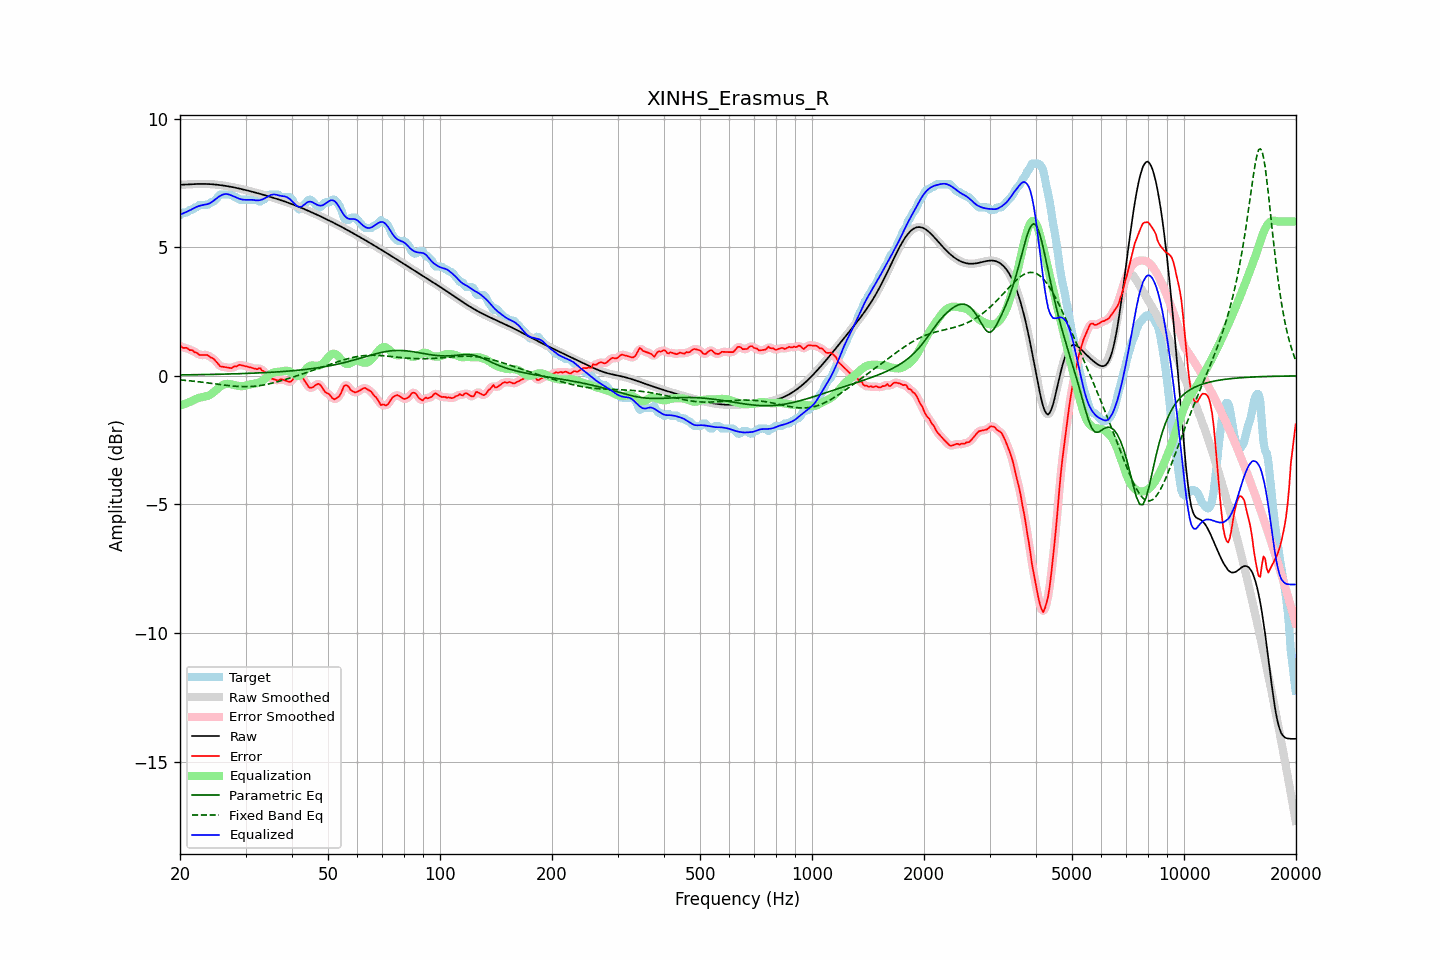

Source data for this figure (header and first rows):
frequency, raw, error, smoothed, error_smoothed, equalization, parametric_eq, fixed_band_eq, equalized_raw, equalized_smoothed, target
20.00, 7.43, 1.18, 7.43, 1.16, -1.16, 0.04, -0.16, 6.27, 6.27, 6.25
20.20, 7.43, 1.13, 7.43, 1.14, -1.14, 0.04, -0.16, 6.29, 6.29, 6.30
20.40, 7.44, 1.08, 7.44, 1.11, -1.12, 0.04, -0.17, 6.32, 6.32, 6.35
20.61, 7.44, 1.09, 7.44, 1.09, -1.09, 0.04, -0.17, 6.35, 6.35, 6.35
20.81, 7.44, 1.09, 7.44, 1.07, -1.07, 0.04, -0.18, 6.38, 6.38, 6.35
21.02, 7.45, 1.05, 7.45, 1.05, -1.04, 0.04, -0.19, 6.40, 6.40, 6.39
21.23, 7.45, 1.00, 7.45, 1.03, -1.02, 0.04, -0.19, 6.43, 6.43, 6.45
21.44, 7.45, 1.00, 7.45, 0.99, -0.99, 0.04, -0.20, 6.46, 6.46, 6.45
21.66, 7.46, 0.99, 7.46, 0.97, -0.96, 0.04, -0.21, 6.50, 6.50, 6.47
21.87, 7.46, 0.92, 7.46, 0.94, -0.93, 0.04, -0.21, 6.53, 6.53, 6.54
22.09, 7.46, 0.91, 7.46, 0.90, -0.90, 0.04, -0.22, 6.56, 6.56, 6.55
22.31, 7.46, 0.87, 7.46, 0.86, -0.87, 0.05, -0.23, 6.59, 6.59, 6.59
22.54, 7.46, 0.81, 7.46, 0.83, -0.85, 0.05, -0.23, 6.61, 6.61, 6.65
22.76, 7.46, 0.81, 7.46, 0.81, -0.84, 0.05, -0.24, 6.63, 6.63, 6.65
22.99, 7.46, 0.81, 7.46, 0.81, -0.82, 0.05, -0.25, 6.64, 6.64, 6.65
23.22, 7.46, 0.81, 7.46, 0.82, -0.81, 0.05, -0.26, 6.65, 6.65, 6.65
23.45, 7.46, 0.81, 7.46, 0.82, -0.80, 0.05, -0.26, 6.67, 6.67, 6.65
23.69, 7.46, 0.81, 7.46, 0.80, -0.78, 0.05, -0.27, 6.68, 6.68, 6.65
23.92, 7.46, 0.77, 7.46, 0.77, -0.76, 0.05, -0.28, 6.70, 6.70, 6.68
24.16, 7.45, 0.71, 7.45, 0.73, -0.73, 0.05, -0.29, 6.73, 6.73, 6.74
24.40, 7.45, 0.70, 7.45, 0.69, -0.68, 0.06, -0.30, 6.77, 6.77, 6.75
24.65, 7.45, 0.66, 7.45, 0.65, -0.63, 0.06, -0.30, 6.82, 6.82, 6.79
24.89, 7.44, 0.59, 7.44, 0.59, -0.57, 0.06, -0.31, 6.87, 6.87, 6.85
25.14, 7.43, 0.52, 7.43, 0.51, -0.52, 0.06, -0.32, 6.92, 6.92, 6.91
25.39, 7.43, 0.44, 7.43, 0.44, -0.47, 0.06, -0.33, 6.96, 6.96, 6.98
25.65, 7.42, 0.37, 7.42, 0.39, -0.42, 0.06, -0.34, 7.00, 7.00, 7.05
25.91, 7.41, 0.36, 7.41, 0.36, -0.38, 0.06, -0.35, 7.03, 7.03, 7.05
26.16, 7.40, 0.35, 7.40, 0.34, -0.35, 0.07, -0.35, 7.06, 7.05, 7.05
26.43, 7.39, 0.34, 7.39, 0.34, -0.32, 0.07, -0.36, 7.07, 7.07, 7.05
26.69, 7.38, 0.33, 7.38, 0.33, -0.31, 0.07, -0.37, 7.07, 7.07, 7.05
26.96, 7.37, 0.32, 7.37, 0.31, -0.31, 0.07, -0.38, 7.06, 7.06, 7.05
27.23, 7.36, 0.31, 7.36, 0.31, -0.32, 0.07, -0.38, 7.04, 7.04, 7.05
27.50, 7.35, 0.30, 7.35, 0.32, -0.33, 0.07, -0.39, 7.02, 7.02, 7.05
27.77, 7.34, 0.34, 7.34, 0.33, -0.34, 0.08, -0.40, 6.99, 6.99, 7.00
28.05, 7.32, 0.37, 7.32, 0.35, -0.36, 0.08, -0.40, 6.96, 6.96, 6.95
28.33, 7.31, 0.36, 7.31, 0.38, -0.37, 0.08, -0.41, 6.94, 6.94, 6.95
28.62, 7.30, 0.40, 7.30, 0.40, -0.39, 0.08, -0.41, 6.91, 6.91, 6.90
28.90, 7.28, 0.43, 7.28, 0.41, -0.40, 0.08, -0.42, 6.89, 6.89, 6.85
29.19, 7.27, 0.42, 7.27, 0.42, -0.40, 0.09, -0.42, 6.87, 6.87, 6.85
29.48, 7.25, 0.40, 7.25, 0.41, -0.40, 0.09, -0.42, 6.85, 6.85, 6.85
29.78, 7.24, 0.39, 7.24, 0.39, -0.39, 0.09, -0.42, 6.85, 6.85, 6.85
30.08, 7.22, 0.37, 7.22, 0.37, -0.38, 0.09, -0.42, 6.85, 6.85, 6.85
30.38, 7.21, 0.36, 7.21, 0.36, -0.36, 0.10, -0.42, 6.85, 6.85, 6.85
30.68, 7.19, 0.34, 7.19, 0.34, -0.34, 0.10, -0.42, 6.85, 6.85, 6.85
30.99, 7.18, 0.32, 7.18, 0.32, -0.33, 0.10, -0.42, 6.85, 6.85, 6.85
31.30, 7.16, 0.31, 7.16, 0.31, -0.31, 0.10, -0.41, 6.85, 6.85, 6.85
31.61, 7.14, 0.29, 7.14, 0.29, -0.31, 0.11, -0.41, 6.84, 6.84, 6.85
31.93, 7.13, 0.27, 7.13, 0.27, -0.30, 0.11, -0.40, 6.83, 6.83, 6.85
32.24, 7.11, 0.26, 7.11, 0.28, -0.29, 0.11, -0.39, 6.82, 6.82, 6.85
32.57, 7.09, 0.29, 7.09, 0.28, -0.27, 0.11, -0.39, 6.82, 6.82, 6.80
32.89, 7.07, 0.30, 7.07, 0.27, -0.24, 0.12, -0.38, 6.84, 6.84, 6.78
33.22, 7.06, 0.20, 7.06, 0.24, -0.20, 0.12, -0.37, 6.85, 6.86, 6.85
33.55, 7.04, 0.19, 7.04, 0.18, -0.16, 0.12, -0.36, 6.88, 6.88, 6.85
33.89, 7.02, 0.13, 7.02, 0.11, -0.11, 0.13, -0.34, 6.91, 6.91, 6.89
34.23, 7.00, 0.04, 7.00, 0.05, -0.05, 0.13, -0.33, 6.95, 6.95, 6.96
34.57, 6.98, -0.04, 6.98, -0.03, 0.00, 0.13, -0.32, 6.99, 6.99, 7.03
34.92, 6.96, -0.09, 6.96, -0.08, 0.05, 0.14, -0.30, 7.02, 7.02, 7.05
35.27, 6.95, -0.11, 6.95, -0.11, 0.10, 0.14, -0.29, 7.04, 7.04, 7.05
35.62, 6.93, -0.13, 6.93, -0.13, 0.13, 0.14, -0.27, 7.05, 7.05, 7.05
35.97, 6.91, -0.14, 6.91, -0.15, 0.14, 0.15, -0.26, 7.05, 7.05, 7.05
... 635 more rows
